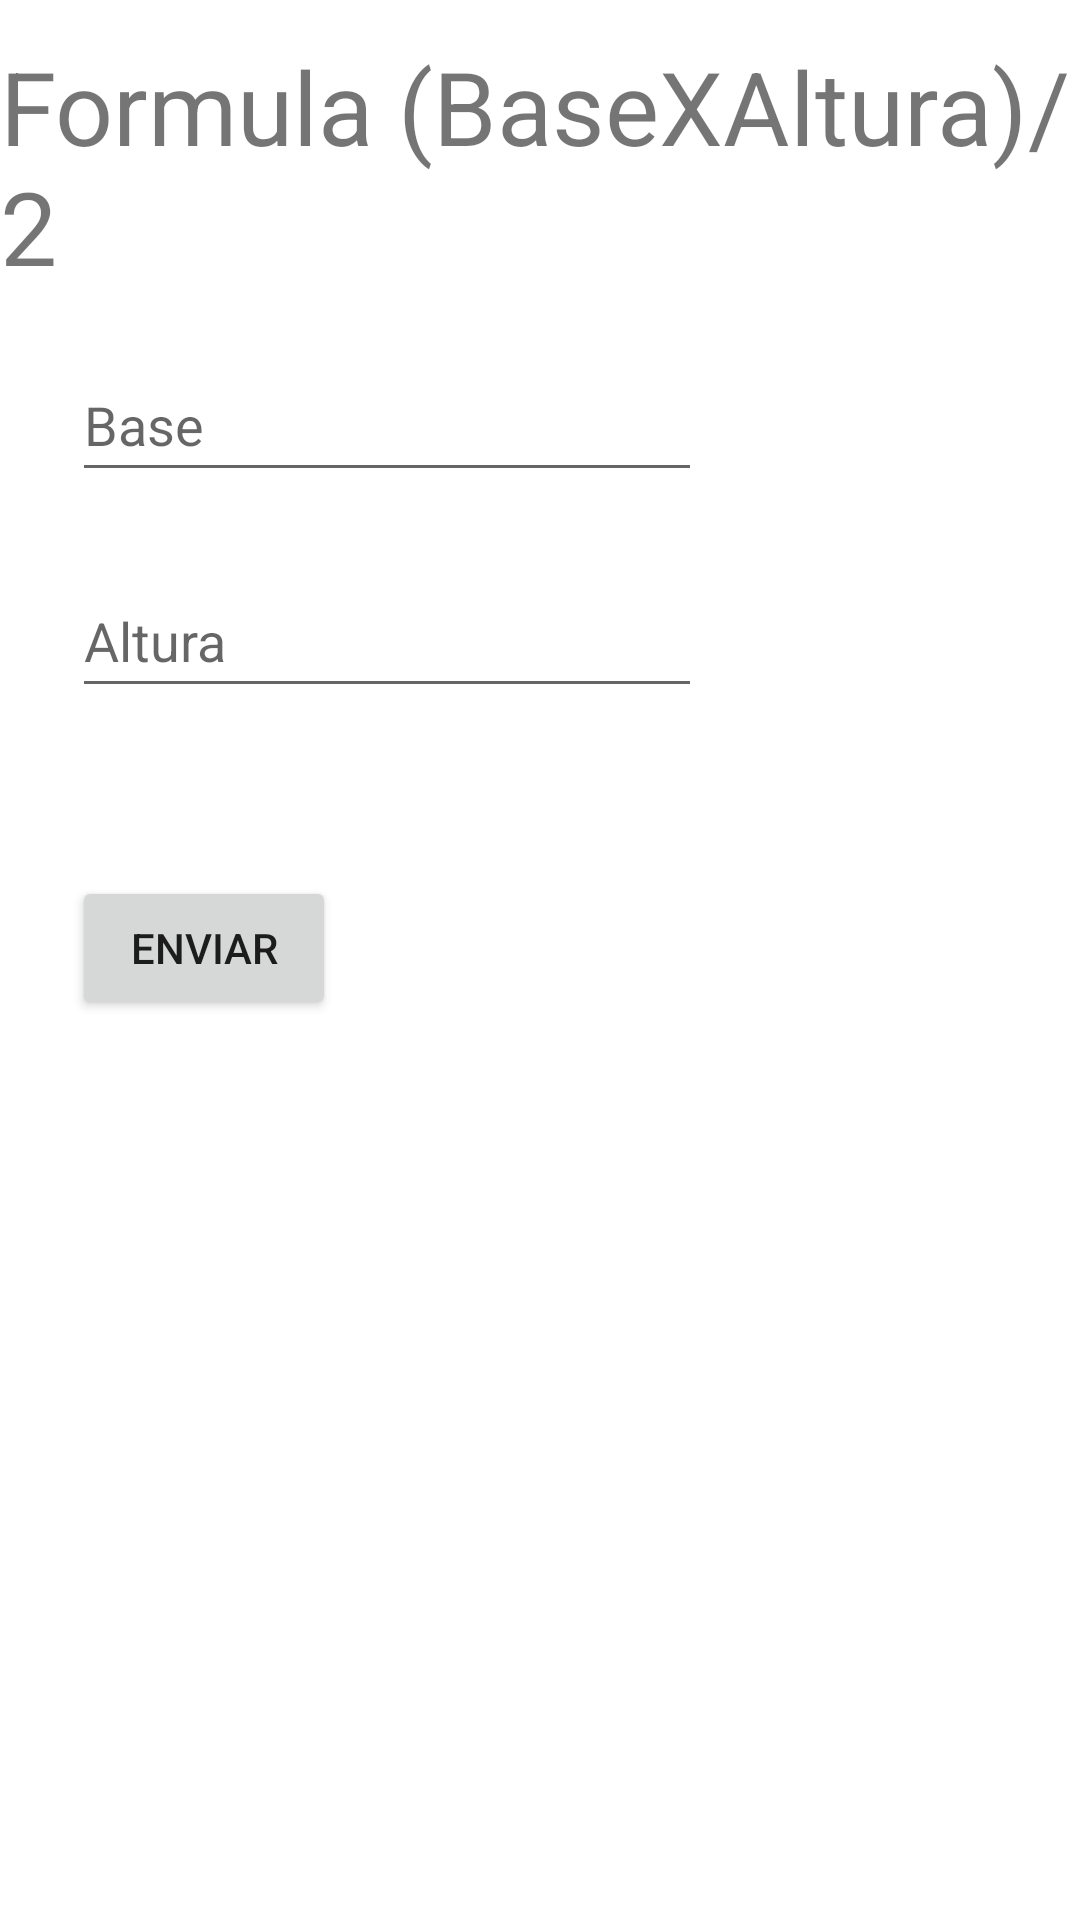

Layout XML and referenced resources for this Android screen:
<!-- AndroidManifest.xml: application theme Theme.FormulaDelTriangulo -->
<!-- res/layout/activity_main.xml -->
<?xml version="1.0" encoding="utf-8"?>
<androidx.constraintlayout.widget.ConstraintLayout xmlns:android="http://schemas.android.com/apk/res/android"
    xmlns:app="http://schemas.android.com/apk/res-auto"
    xmlns:tools="http://schemas.android.com/tools"
    android:layout_width="match_parent"
    android:layout_height="match_parent"
    tools:context=".MainActivity">

    <TextView
        android:layout_width="wrap_content"
        android:layout_height="wrap_content"
        android:text="Formula (BaseXAltura)/2"
        android:textSize="34sp"
        app:layout_constraintBottom_toBottomOf="parent"
        app:layout_constraintHorizontal_bias="0.432"
        app:layout_constraintLeft_toLeftOf="parent"
        app:layout_constraintRight_toRightOf="parent"
        app:layout_constraintTop_toTopOf="parent"
        app:layout_constraintVertical_bias="0.023" />

    <EditText
        android:id="@+id/etbase"
        android:layout_width="wrap_content"
        android:layout_height="wrap_content"
        android:layout_marginStart="24dp"
        android:layout_marginTop="116dp"
        android:ems="10"
        android:hint="Base"
        android:inputType="number"
        android:minHeight="48dp"
        app:layout_constraintStart_toStartOf="parent"
        app:layout_constraintTop_toTopOf="parent" />

    <EditText
        android:id="@+id/etaltura"
        android:layout_width="wrap_content"
        android:layout_height="wrap_content"
        android:layout_marginStart="24dp"
        android:layout_marginTop="188dp"
        android:ems="10"
        android:hint="Altura"
        android:inputType="number"
        android:minHeight="48dp"
        app:layout_constraintStart_toStartOf="parent"
        app:layout_constraintTop_toTopOf="parent" />

    <Button
        android:id="@+id/button"
        android:layout_width="wrap_content"
        android:layout_height="wrap_content"
        android:layout_marginStart="24dp"
        android:layout_marginTop="292dp"
        android:onClick="enviar"
        android:text="Enviar"
        app:layout_constraintStart_toStartOf="parent"
        app:layout_constraintTop_toTopOf="parent" />

</androidx.constraintlayout.widget.ConstraintLayout>
<!-- resources referenced by this layout -->
<resources>
  <style name="Theme.FormulaDelTriangulo" parent="Theme.MaterialComponents.DayNight.DarkActionBar">
          
          <item name="colorPrimary">@color/purple_500</item>
          <item name="colorPrimaryVariant">@color/purple_700</item>
          <item name="colorOnPrimary">@color/white</item>
          
          <item name="colorSecondary">@color/teal_200</item>
          <item name="colorSecondaryVariant">@color/teal_700</item>
          <item name="colorOnSecondary">@color/black</item>
          
          <item name="android:statusBarColor" tools:targetApi="l">?attr/colorPrimaryVariant</item>
          
      </style>
  <!-- not gathered from this repository: default colours our renderer supplied (Android Studio template values) -->
  <color name="purple_500">#FF6200EE</color>
  <color name="purple_700">#FF3700B3</color>
  <color name="teal_200">#FF03DAC5</color>
  <color name="teal_700">#FF018786</color>
  <color name="black">#FF000000</color>
  <color name="white">#FFFFFFFF</color>
</resources>
